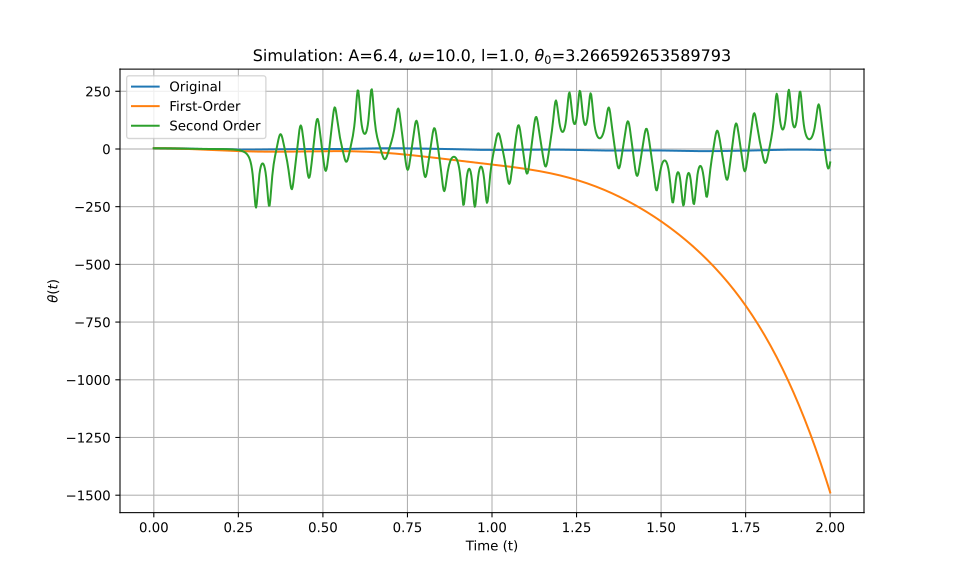

Source data for this figure (header and first rows):
t_eval, Equation_1, Equation_2, Equation_3
0.0, 3.267, 3.267, 3.267
0.002002, 3.265, 3.265, 3.265
0.004004, 3.262, 3.261, 3.262
0.006006, 3.255, 3.255, 3.255
0.008008, 3.246, 3.246, 3.246
0.01001, 3.235, 3.235, 3.235
0.01201, 3.221, 3.221, 3.221
0.01401, 3.204, 3.204, 3.204
0.01602, 3.185, 3.185, 3.185
0.01802, 3.164, 3.163, 3.164
0.02002, 3.14, 3.139, 3.14
0.02202, 3.113, 3.112, 3.113
0.02402, 3.084, 3.083, 3.084
0.02603, 3.052, 3.051, 3.052
0.02803, 3.018, 3.017, 3.018
0.03003, 2.981, 2.98, 2.982
0.03203, 2.942, 2.94, 2.943
0.03403, 2.9, 2.899, 2.901
0.03604, 2.856, 2.854, 2.858
0.03804, 2.81, 2.808, 2.811
0.04004, 2.761, 2.759, 2.763
0.04204, 2.711, 2.707, 2.713
0.04404, 2.658, 2.654, 2.66
0.04605, 2.604, 2.598, 2.605
0.04805, 2.547, 2.539, 2.548
0.05005, 2.489, 2.479, 2.49
0.05205, 2.428, 2.416, 2.43
0.05405, 2.366, 2.351, 2.368
0.05606, 2.303, 2.283, 2.304
0.05806, 2.238, 2.214, 2.239
0.06006, 2.172, 2.142, 2.173
0.06206, 2.104, 2.068, 2.106
0.06406, 2.036, 1.993, 2.037
0.06607, 1.966, 1.915, 1.968
0.06807, 1.896, 1.835, 1.898
0.07007, 1.825, 1.752, 1.828
0.07207, 1.753, 1.668, 1.757
0.07407, 1.681, 1.582, 1.686
0.07608, 1.608, 1.495, 1.615
0.07808, 1.536, 1.405, 1.545
0.08008, 1.463, 1.313, 1.474
0.08208, 1.391, 1.219, 1.405
0.08408, 1.318, 1.124, 1.336
0.08609, 1.247, 1.027, 1.268
0.08809, 1.176, 0.9281, 1.202
0.09009, 1.105, 0.8275, 1.137
0.09209, 1.035, 0.7252, 1.073
0.09409, 0.9662, 0.6213, 1.012
0.0961, 0.8979, 0.5158, 0.9519
0.0981, 0.8305, 0.4087, 0.8941
0.1001, 0.764, 0.3001, 0.8385
0.1021, 0.6984, 0.19, 0.7851
0.1041, 0.6338, 0.0784, 0.7341
0.1061, 0.5702, -0.03461, 0.6855
0.1081, 0.5076, -0.149, 0.6394
0.1101, 0.446, -0.2647, 0.5959
0.1121, 0.3855, -0.3818, 0.5549
0.1141, 0.326, -0.5001, 0.5165
0.1161, 0.2675, -0.6197, 0.4807
0.1181, 0.21, -0.7404, 0.4474
... 940 more rows
